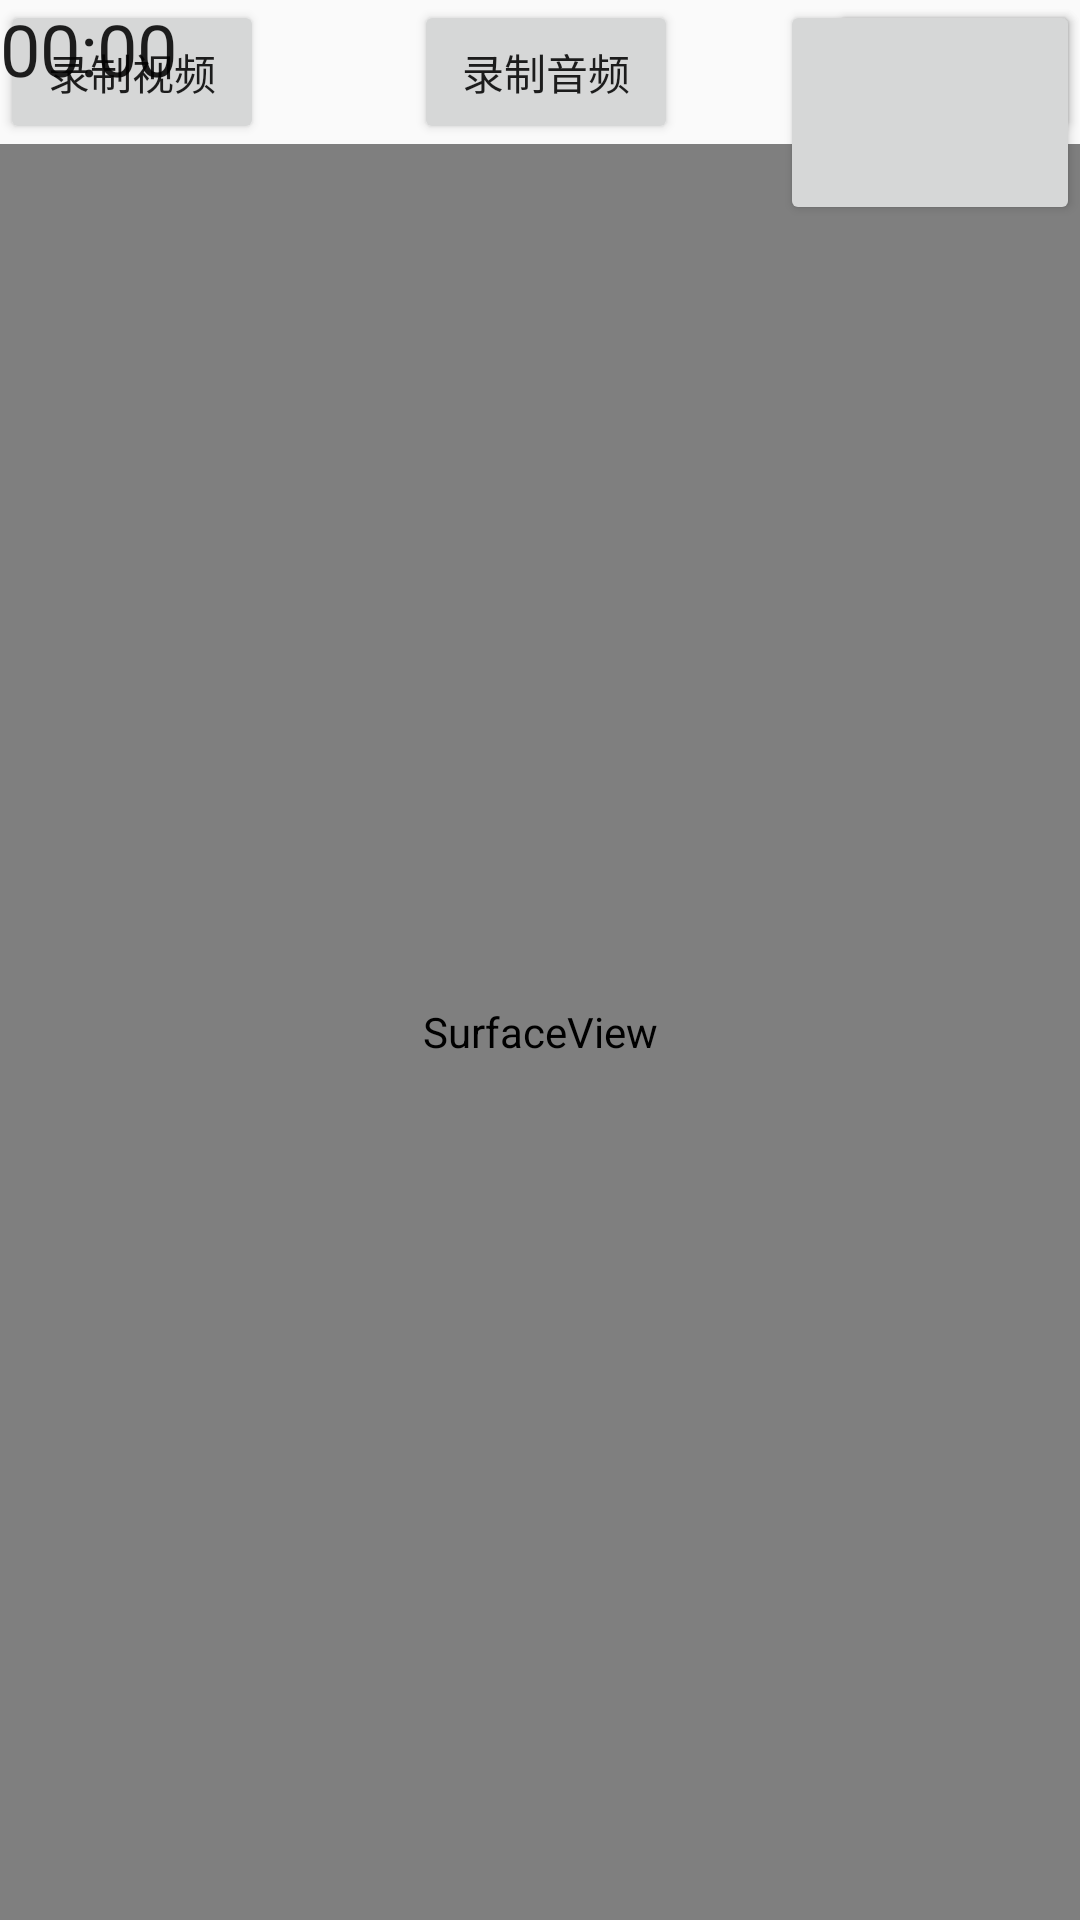

Layout XML and referenced resources for this Android screen:
<!-- AndroidManifest.xml: application theme AppTheme -->
<!-- res/layout/activity_media_muxer.xml -->
<?xml version="1.0" encoding="utf-8"?>
<RelativeLayout xmlns:android="http://schemas.android.com/apk/res/android"
    android:layout_width="match_parent"
    android:layout_height="match_parent">

    <Button
        android:id="@+id/noButton"
        android:layout_width="100dp"
        android:layout_height="75dp"
        android:layout_alignParentRight="true"
        android:layout_alignParentTop="true">
    </Button>

    <LinearLayout
        android:id="@+id/topButton"
        android:layout_width="wrap_content"
        android:layout_height="wrap_content"
        android:layout_centerHorizontal="true" >

        <android.support.v7.widget.AppCompatButton
            android:id="@+id/videoStartStop"
            android:layout_width="wrap_content"
            android:layout_height="wrap_content"
            android:tag="start"
            android:text="@string/video"
            android:textAllCaps="false" />

        <android.support.v7.widget.AppCompatButton
            android:id="@+id/audioStartStop"
            android:layout_width="wrap_content"
            android:layout_height="wrap_content"
            android:tag="start"
            android:text="@string/audio"
            android:textAllCaps="false"
            android:layout_marginStart="50dp"/>

        <android.support.v7.widget.AppCompatButton
            android:id="@+id/reUpload"
            android:layout_width="wrap_content"
            android:layout_height="wrap_content"
            android:tag="back"
            android:text="@string/reupload"
            android:textAllCaps="false"
            android:layout_marginStart="50dp" />

    </LinearLayout>

    <Chronometer
        android:id="@+id/chronometer"
        android:layout_width="wrap_content"
        android:layout_height="wrap_content"
        android:textSize="24sp"/>

    
    <VideoView
        android:id="@+id/video"
        android:layout_width="match_parent"
        android:layout_height="wrap_content"
        android:layout_below="@id/topButton"
        android:keepScreenOn="true" />

    
    <SurfaceView
        android:id="@+id/surface_view"
        android:layout_width="match_parent"
        android:layout_height="match_parent"
        android:layout_below="@id/topButton" />

    <ProgressBar
        android:id="@+id/upload_progress"
        style="?android:attr/progressBarStyleHorizontal"
        android:visibility="invisible"
        android:layout_width="match_parent"
        android:layout_height="wrap_content"
        android:layout_alignBottom="@+id/surface_view" />

</RelativeLayout>
<!-- resources referenced by this layout -->
<resources>
  <string name="audio">录制音频</string>
  <string name="reupload">重新上传</string>
  <string name="video">录制视频</string>
  <style name="AppTheme" parent="Theme.AppCompat.Light.DarkActionBar">
          
          <item name="colorPrimary">@color/colorPrimary</item>
          <item name="colorPrimaryDark">@color/colorPrimaryDark</item>
          <item name="colorAccent">@color/colorAccent</item>
      </style>
  <!-- not gathered from this repository: default colours our renderer supplied (Android Studio template values) -->
  <color name="colorPrimary">#FF6200EE</color>
  <color name="colorPrimaryDark">#FF3700B3</color>
  <color name="colorAccent">#FF03DAC5</color>
</resources>
